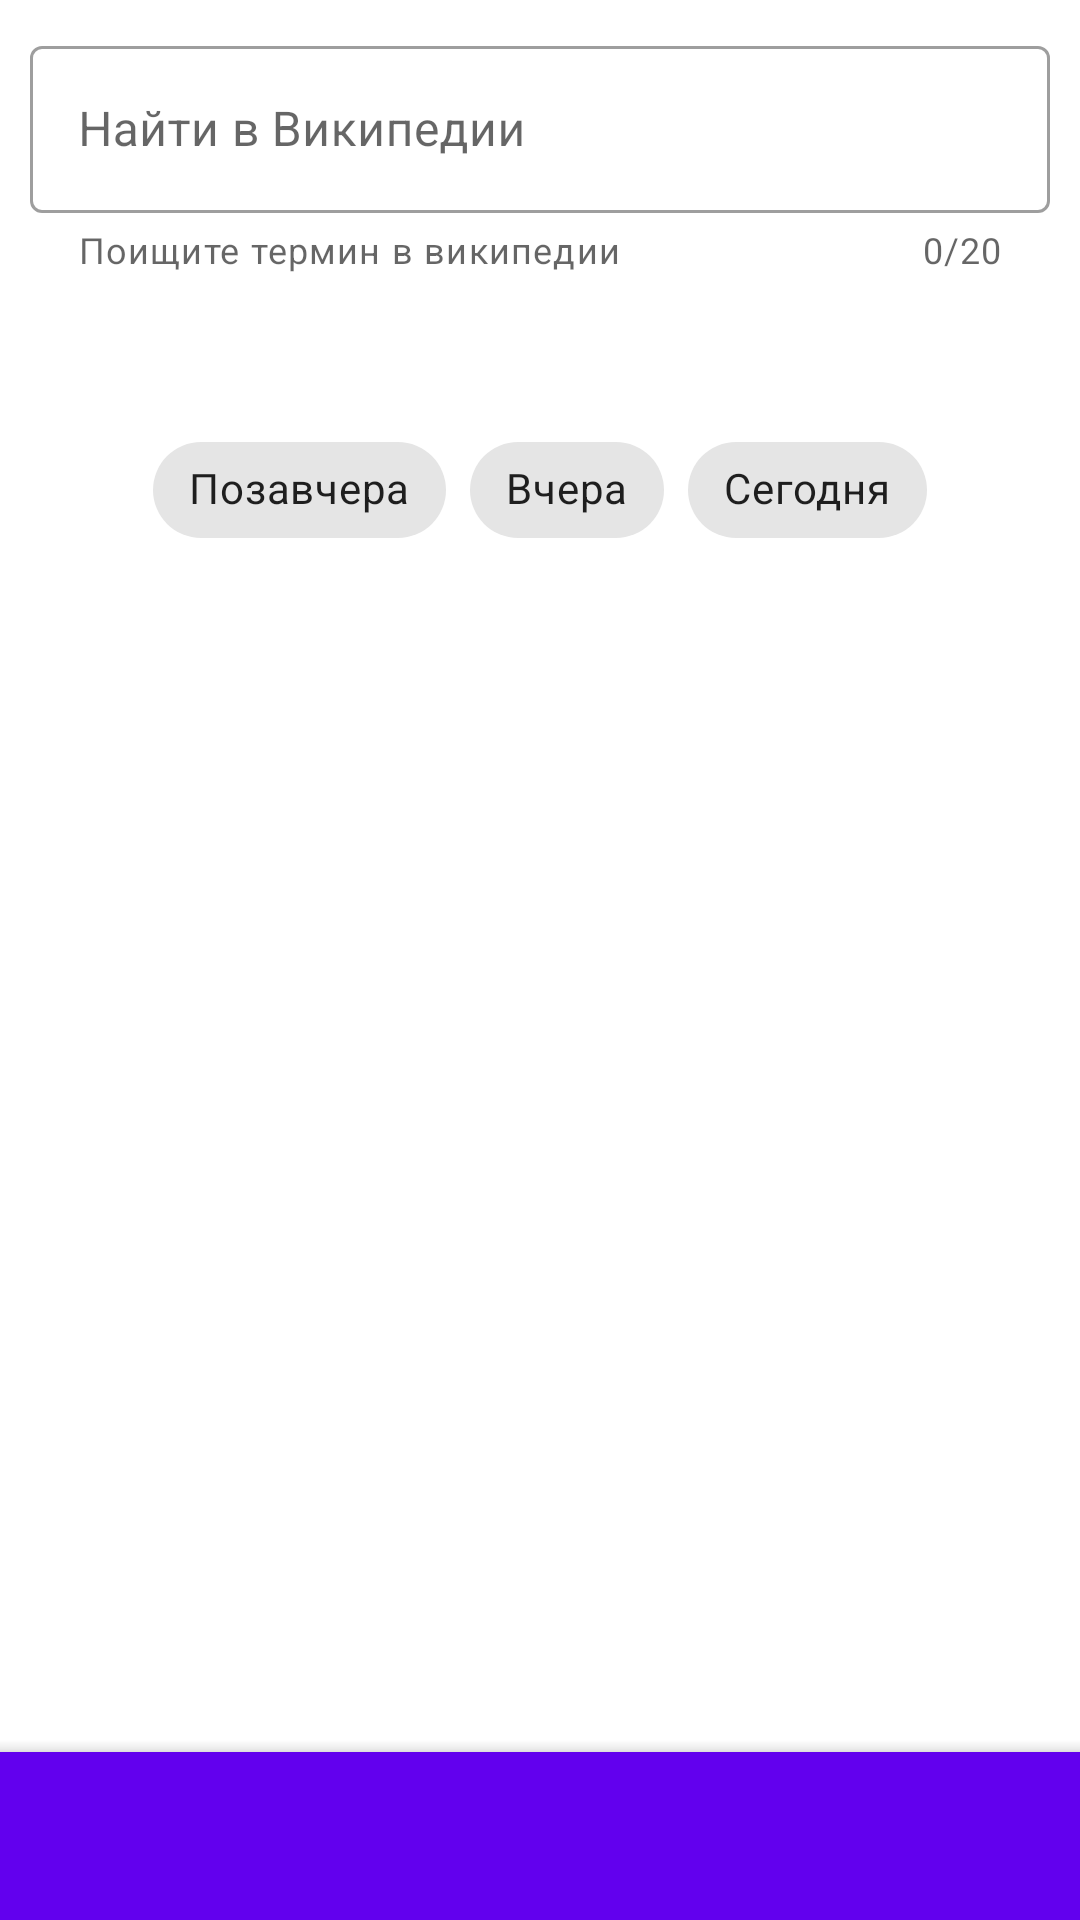

Write the Android layout XML for this screen, with the resource values it uses.
<!-- AndroidManifest.xml: application theme Theme.NASAApiApp -->
<!-- res/layout/fragment_picture_end.xml -->
<?xml version="1.0" encoding="utf-8"?>
<androidx.coordinatorlayout.widget.CoordinatorLayout xmlns:android="http://schemas.android.com/apk/res/android"
    xmlns:app="http://schemas.android.com/apk/res-auto"
    xmlns:tools="http://schemas.android.com/tools"
    android:layout_width="match_parent"
    android:layout_height="match_parent"
    tools:background="@color/white"
    tools:context=".ui.view.fragments.PictureFragment">

    <androidx.core.widget.NestedScrollView
        android:layout_width="match_parent"
        android:layout_height="match_parent">

        <androidx.constraintlayout.motion.widget.MotionLayout
            android:layout_width="match_parent"
            android:layout_height="match_parent"
            tools:ignore="MotionLayoutInvalidSceneFileReference">

            <androidx.appcompat.widget.AppCompatImageView
                android:id="@+id/wiki_button"
                android:layout_width="wrap_content"
                android:layout_height="wrap_content"
                android:layout_marginEnd="8dp"
                android:layout_marginBottom="10dp"
                android:visibility="gone"
                app:layout_constraintBottom_toBottomOf="@+id/input_layout"
                app:layout_constraintEnd_toEndOf="parent"
                app:layout_constraintTop_toTopOf="@+id/input_layout"
                app:srcCompat="@drawable/ic_wikipedia" />

            <com.google.android.material.textfield.TextInputLayout
                android:id="@+id/input_layout"
                style="@style/Widget.MaterialComponents.TextInputLayout.OutlinedBox"
                android:layout_width="0dp"
                android:layout_height="wrap_content"
                android:layout_margin="@dimen/wiki_input_layout_margin"
                android:hint="@string/search_wiki"
                app:counterEnabled="true"
                app:counterMaxLength="20"
                app:endIconDrawable="@drawable/ic_wikipedia"
                app:endIconMode="custom"
                app:helperText="@string/wiki_helper_text"
                app:layout_constraintEnd_toEndOf="parent"
                app:layout_constraintStart_toStartOf="parent"
                app:layout_constraintTop_toTopOf="parent">

                <com.google.android.material.textfield.TextInputEditText
                    android:id="@+id/input_edit_text"
                    android:layout_width="match_parent"
                    android:layout_height="wrap_content"
                    android:inputType="text" />
            </com.google.android.material.textfield.TextInputLayout>

            <androidx.appcompat.widget.AppCompatImageView
                android:id="@+id/pictureImageView"
                android:layout_width="0dp"
                android:layout_height="wrap_content"
                android:layout_margin="@dimen/picture_image_view_margin"
                android:adjustViewBounds="true"
                app:layout_constraintBottom_toBottomOf="parent"
                app:layout_constraintEnd_toEndOf="parent"
                app:layout_constraintStart_toStartOf="parent"
                app:layout_constraintTop_toBottomOf="@id/input_layout"
                tools:src="@drawable/nasa_logo" />

            <androidx.appcompat.widget.AppCompatImageView
                android:id="@+id/iconPlay"
                android:layout_width="wrap_content"
                android:layout_height="wrap_content"
                android:scaleX="3"
                android:scaleY="3"
                android:src="@android:drawable/ic_media_play"
                android:visibility="gone"
                app:layout_constraintBottom_toBottomOf="@+id/pictureImageView"
                app:layout_constraintEnd_toEndOf="@+id/pictureImageView"
                app:layout_constraintStart_toStartOf="@+id/pictureImageView"
                app:layout_constraintTop_toTopOf="@+id/pictureImageView" />


            <com.google.android.material.chip.ChipGroup
                android:id="@+id/chipGroup"
                android:layout_width="wrap_content"
                android:layout_height="wrap_content"
                app:layout_constraintEnd_toEndOf="@id/pictureImageView"
                app:layout_constraintStart_toStartOf="@+id/pictureImageView"
                app:layout_constraintTop_toTopOf="@+id/pictureImageView"
                app:singleSelection="true">

                <com.google.android.material.chip.Chip
                    android:id="@+id/chipBeforeYesterday"
                    style="@style/Widget.MaterialComponents.Chip.Choice"
                    android:layout_width="wrap_content"
                    android:layout_height="wrap_content"
                    android:text="@string/chip_before_yesterday" />

                <com.google.android.material.chip.Chip
                    android:id="@+id/chipYesterday"
                    style="@style/Widget.MaterialComponents.Chip.Choice"
                    android:layout_width="wrap_content"
                    android:layout_height="wrap_content"
                    android:text="@string/chip_yesterday" />

                <com.google.android.material.chip.Chip
                    android:id="@+id/chipToday"
                    style="@style/Widget.MaterialComponents.Chip.Choice"
                    android:layout_width="wrap_content"
                    android:layout_height="wrap_content"
                    android:text="@string/chip_today" />
            </com.google.android.material.chip.ChipGroup>

        </androidx.constraintlayout.motion.widget.MotionLayout>
    </androidx.core.widget.NestedScrollView>

    <include
        android:id="@+id/progressBarLayout"
        layout="@layout/progress_bar_layout"
        android:visibility="gone" />

    <include
        android:id="@+id/errorLayout"
        layout="@layout/error_layout"
        android:visibility="gone" />

    <include
        android:id="@+id/bottomSheet"
        layout="@layout/bottom_sheet_layout" />

    <com.google.android.material.bottomappbar.BottomAppBar
        android:id="@+id/bottom_app_bar"
        android:layout_width="match_parent"
        android:layout_height="wrap_content"
        android:layout_gravity="bottom"
        app:backgroundTint="?attr/colorPrimary"
        app:fabAlignmentMode="center"
        app:hideOnScroll="true"
        app:layout_scrollFlags="scroll|enterAlways" />

</androidx.coordinatorlayout.widget.CoordinatorLayout>
<!-- res/layout/progress_bar_layout.xml (included above) -->
<?xml version="1.0" encoding="utf-8"?>
<FrameLayout xmlns:android="http://schemas.android.com/apk/res/android"
    android:layout_width="match_parent"
    android:layout_height="match_parent"
    android:background="@color/white">

    <ProgressBar
        android:id="@+id/progressBar"
        style="@android:style/Widget.DeviceDefault.ProgressBar.Large"
        android:layout_width="wrap_content"
        android:layout_height="wrap_content"
        android:layout_gravity="center" />

</FrameLayout>
<!-- res/layout/error_layout.xml (included above) -->
<?xml version="1.0" encoding="utf-8"?>
<LinearLayout xmlns:android="http://schemas.android.com/apk/res/android"
    xmlns:tools="http://schemas.android.com/tools"
    android:layout_width="match_parent"
    android:layout_height="match_parent"
    android:background="?android:attr/windowBackground"
    android:gravity="center"
    android:orientation="vertical">

    <TextView
        android:id="@+id/errorMessage"
        android:layout_width="wrap_content"
        android:layout_height="wrap_content"
        android:layout_marginBottom="8dp"
        android:gravity="center"
        android:textColor="@android:color/holo_red_dark"
        android:textSize="24sp"
        tools:text="Error" />

    <Button
        android:id="@+id/buttonReload"
        android:layout_width="wrap_content"
        android:layout_height="wrap_content"
        android:text="@string/button_reload" />


</LinearLayout>
<!-- res/layout/bottom_sheet_layout.xml (included above) -->
<?xml version="1.0" encoding="utf-8"?>
<androidx.constraintlayout.widget.ConstraintLayout xmlns:android="http://schemas.android.com/apk/res/android"
    xmlns:app="http://schemas.android.com/apk/res-auto"
    xmlns:tools="http://schemas.android.com/tools"
    android:id="@+id/bottom_sheet_container"
    android:layout_width="match_parent"
    android:layout_height="match_parent"
    android:background="@color/bottom_sheet_background_color"
    app:behavior_hideable="true"
    app:behavior_peekHeight="@dimen/bottom_sheet_peek_height"
    app:layout_behavior="com.google.android.material.bottomsheet.BottomSheetBehavior">

    <View
        android:id="@+id/bottom_sheet_line"
        android:layout_width="@dimen/bottom_sheet_line_width"
        android:layout_height="@dimen/bottom_sheet_line_height"
        android:layout_marginTop="@dimen/bottom_sheet_views_margin_top"
        android:background="@color/bottom_sheet_line_color"
        app:layout_constraintEnd_toEndOf="parent"
        app:layout_constraintStart_toStartOf="parent"
        app:layout_constraintTop_toTopOf="parent" />

    <TextView
        android:id="@+id/bottom_sheet_description_header"
        style="@style/bottom_sheet_text_view_style"
        android:textColor="@color/black"
        android:textStyle="bold"
        app:layout_constraintEnd_toEndOf="parent"
        app:layout_constraintStart_toStartOf="parent"
        app:layout_constraintTop_toBottomOf="@+id/bottom_sheet_line"
        tools:text="Название картинки" />

    <TextView
        android:id="@+id/bottom_sheet_description"
        style="@style/bottom_sheet_text_view_style"
        app:layout_constraintEnd_toEndOf="parent"
        app:layout_constraintStart_toStartOf="parent"
        app:layout_constraintTop_toBottomOf="@+id/bottom_sheet_description_header"
        tools:text="Описание картинки" />
</androidx.constraintlayout.widget.ConstraintLayout>
<!-- resources referenced by this layout -->
<resources>
  <color name="black">#FF000000</color>
  <color name="bottom_sheet_background_color">#f6f6fa</color>
  <color name="bottom_sheet_line_color">#663b4351</color>
  <color name="white">#FFFFFFFF</color>
  <dimen name="bottom_sheet_line_height">1dp</dimen>
  <dimen name="bottom_sheet_line_width">25dp</dimen>
  <dimen name="bottom_sheet_peek_height">50dp</dimen>
  <dimen name="bottom_sheet_views_margin_top">5dp</dimen>
  <dimen name="picture_image_view_margin">10dp</dimen>
  <dimen name="wiki_input_layout_margin">10dp</dimen>
  <!-- drawable nasa_logo: png bitmap (drawable-v24, 1016161 bytes) -->
  <string name="chip_before_yesterday">Позавчера</string>
  <string name="chip_today">Сегодня</string>
  <string name="chip_yesterday">Вчера</string>
  <string name="search_wiki">Найти в Википедии</string>
  <string name="wiki_helper_text">Поищите термин в википедии</string>
  <style name="bottom_sheet_text_view_style">
          <item name="android:layout_width">wrap_content</item>
          <item name="android:layout_height">wrap_content</item>
          <item name="android:layout_marginTop">@dimen/bottom_sheet_views_margin_top</item>
          <item name="android:paddingStart">@dimen/bottom_sheet_views_padding_start_end</item>
          <item name="android:paddingEnd">@dimen/bottom_sheet_views_padding_start_end</item>
      </style>
  <style name="Theme.NASAApiApp" parent="Theme.MaterialComponents.DayNight.NoActionBar">
          
          <item name="colorPrimary">@color/purple_500</item>
          <item name="colorPrimaryVariant">@color/black</item>
          <item name="colorOnPrimary">@color/white</item>
          
          <item name="colorSecondary">@color/teal_200</item>
          <item name="colorSecondaryVariant">@color/teal_700</item>
          <item name="colorOnSecondary">@color/black</item>
          
          <item name="android:statusBarColor" tools:targetApi="l">?attr/colorPrimaryVariant</item>
          
      </style>
  <dimen name="bottom_sheet_views_padding_start_end">10dp</dimen>
  <color name="purple_500">#FF6200EE</color>
  <color name="teal_200">#FF03DAC5</color>
  <color name="teal_700">#FF018786</color>
</resources>
